Image classification data set "achira_image_classify" (heroorkrishna/achira_image_classify on GitHub). Class labels (4): disc, gear, hexagon, square.

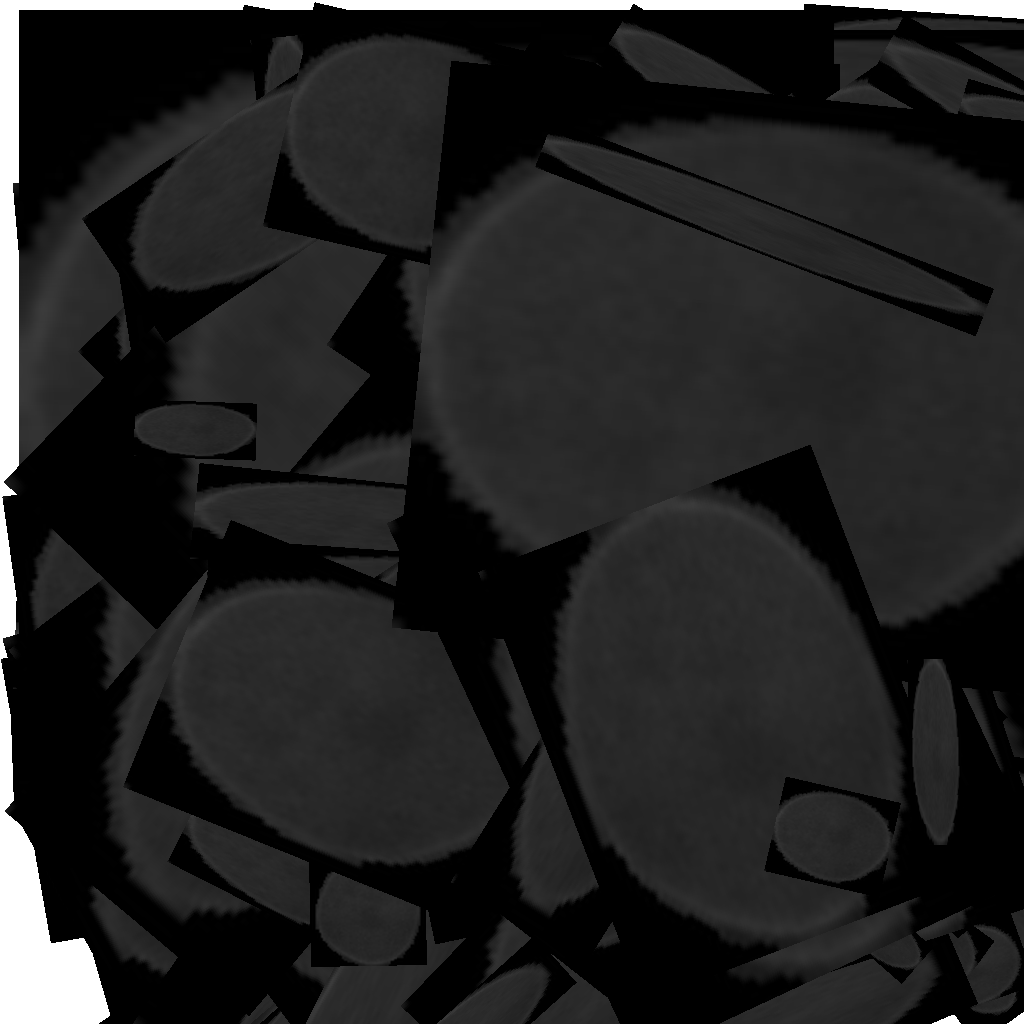
Label: disc

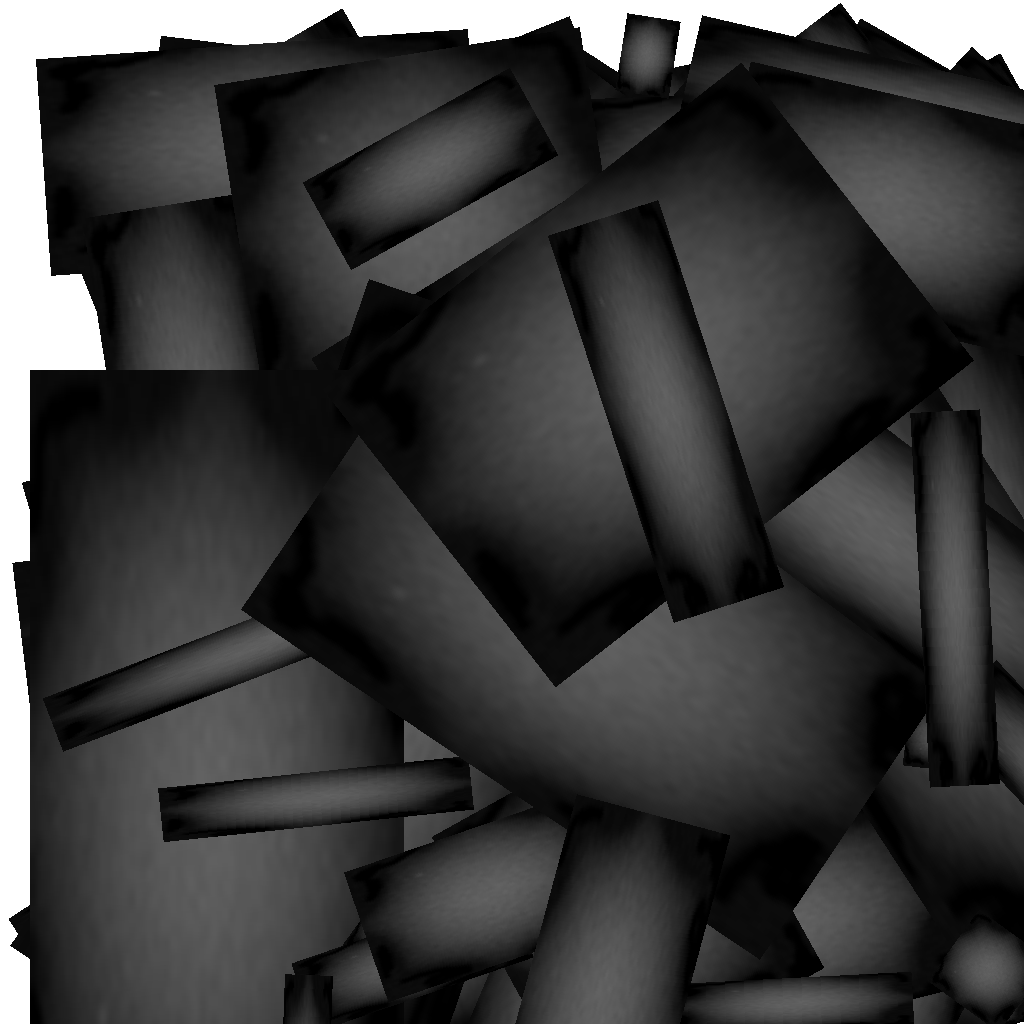
Label: gear

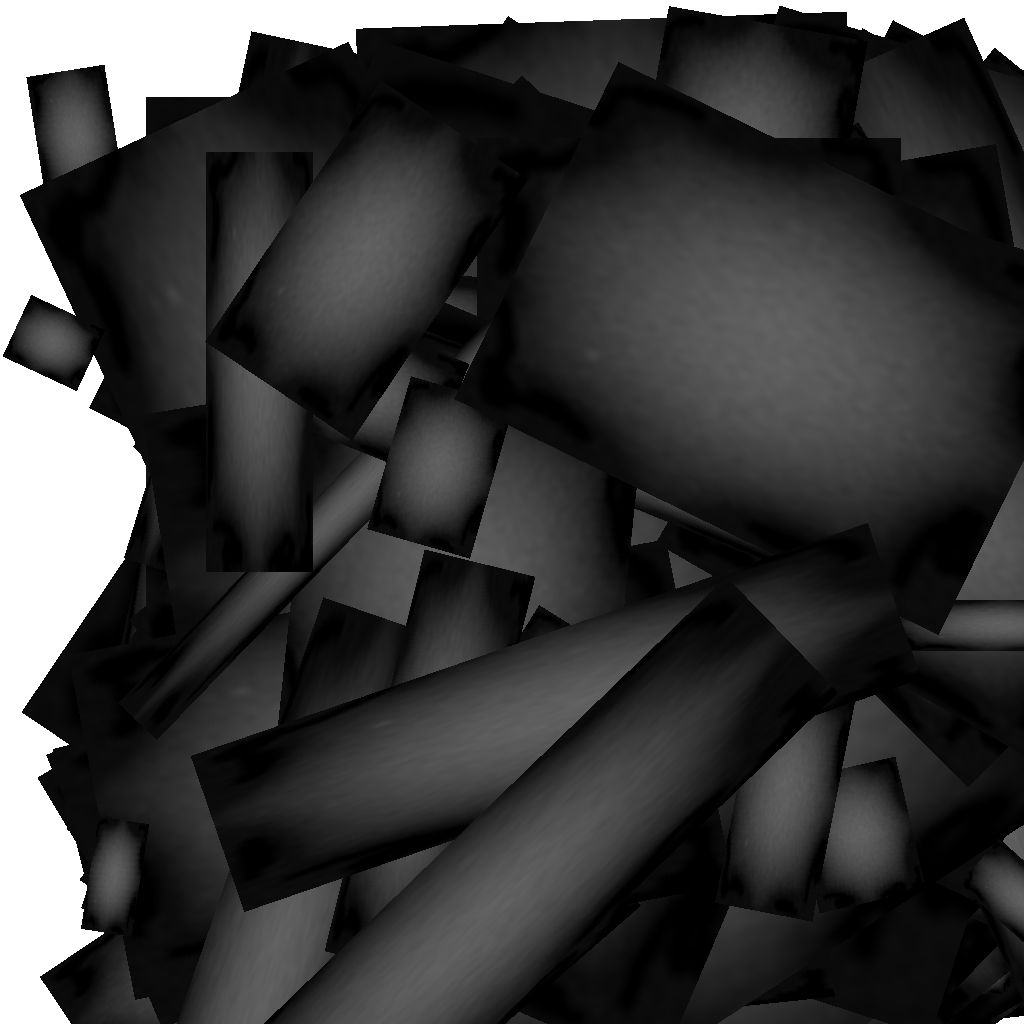
Label: gear

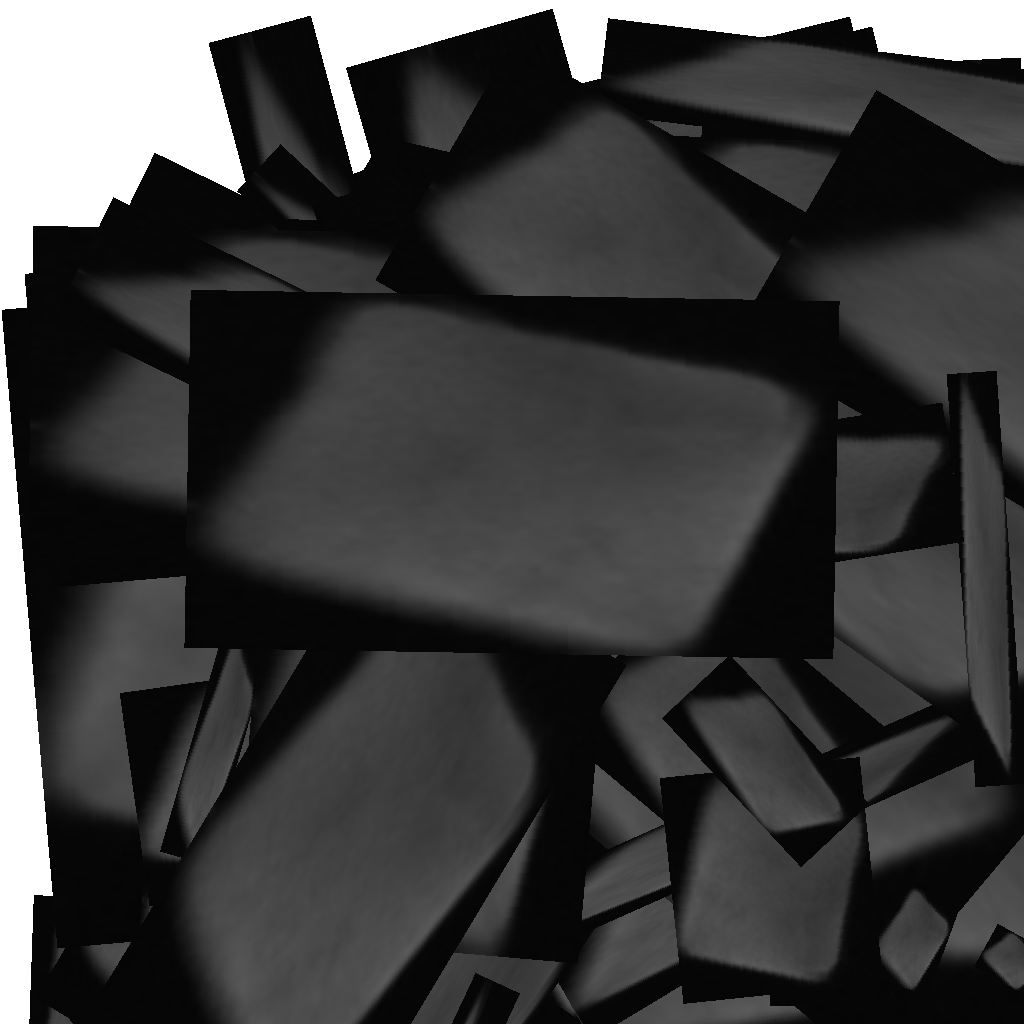
Label: square

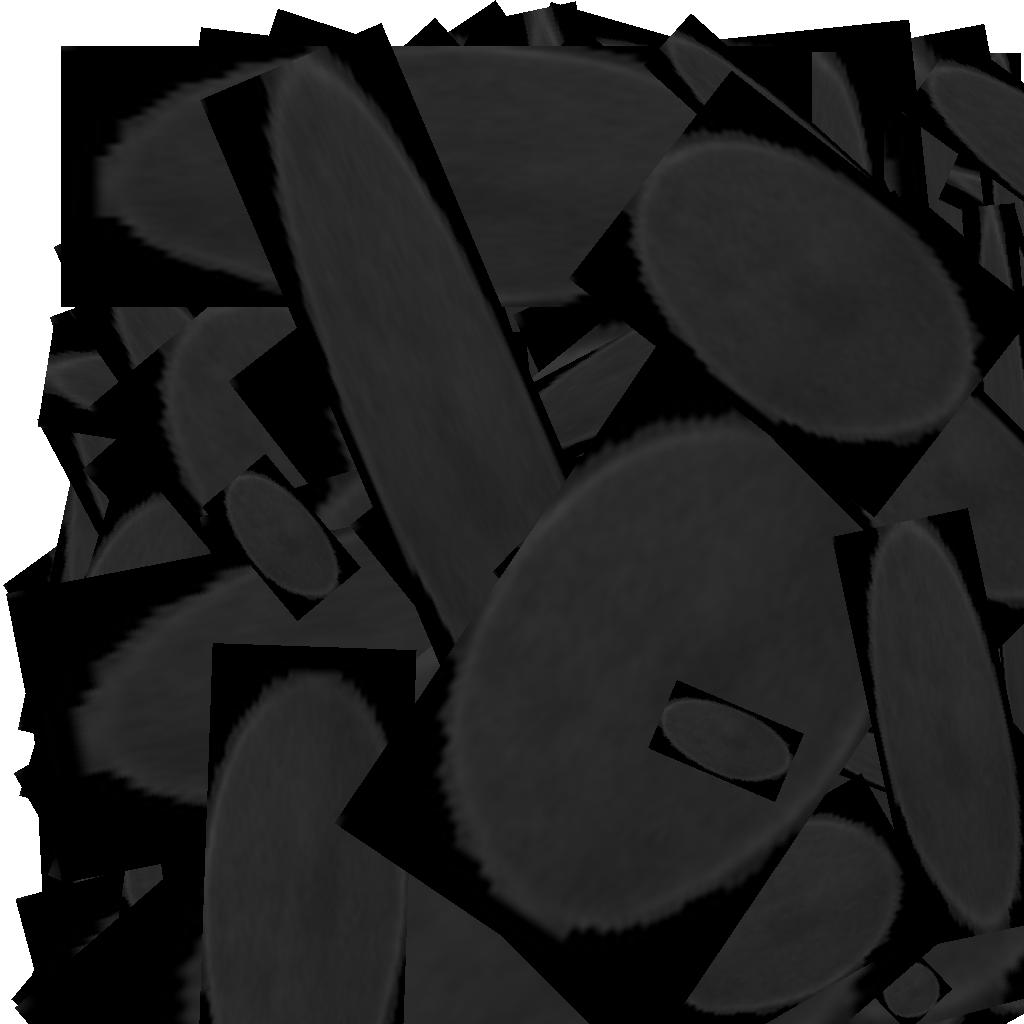
Label: disc

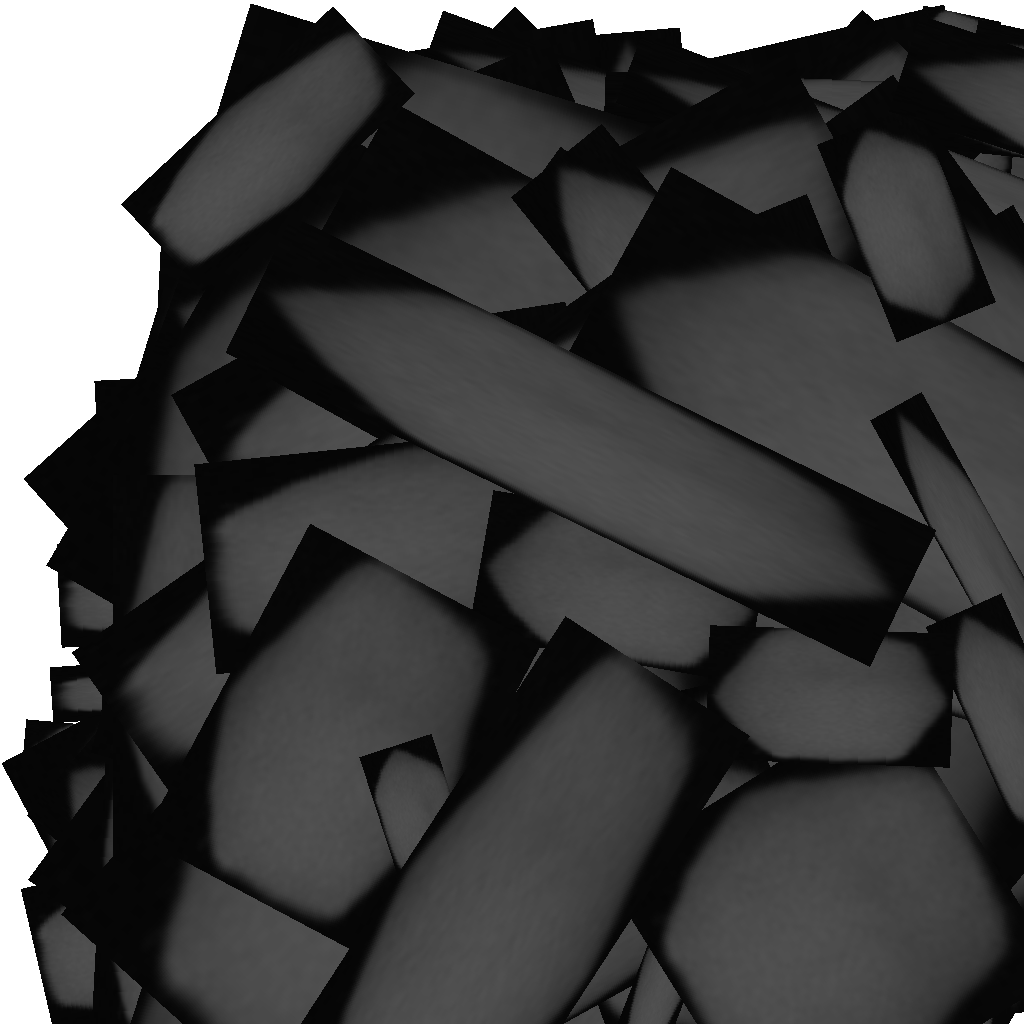
Label: hexagon
